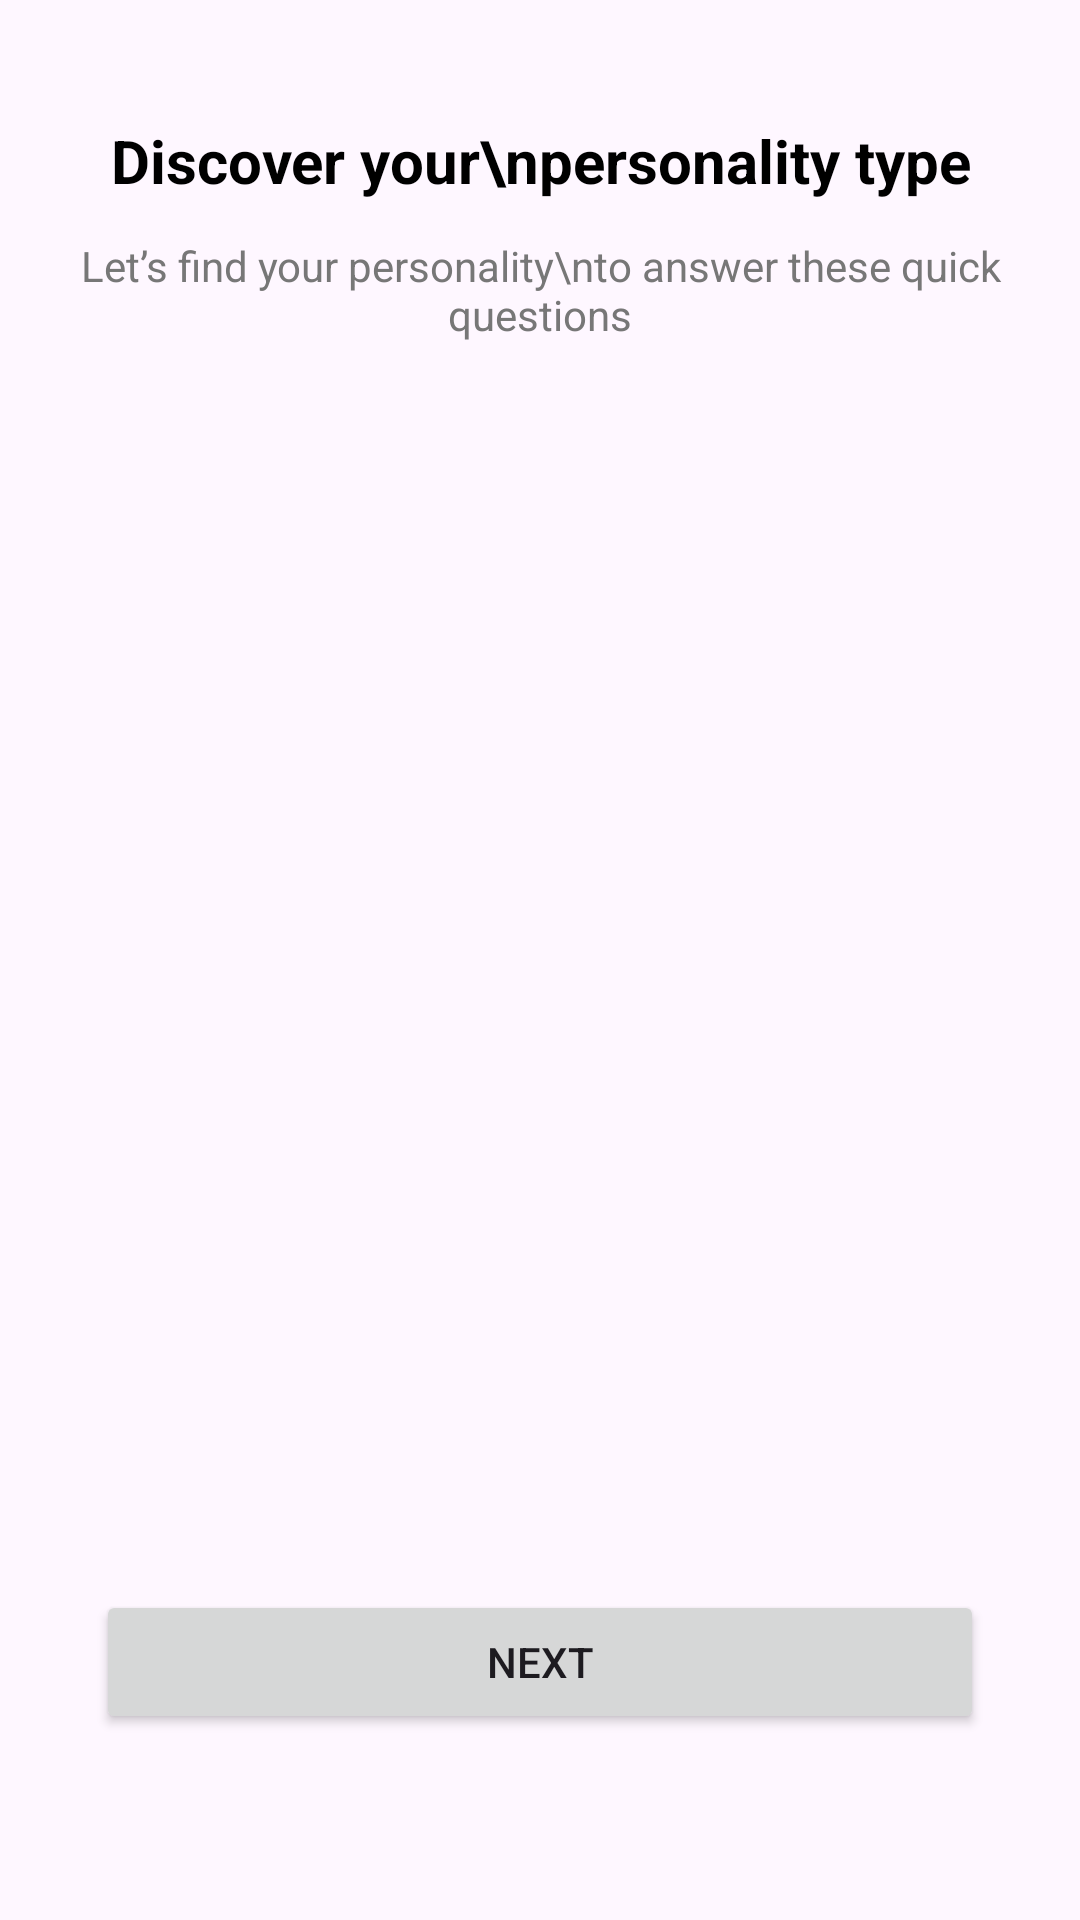

This screen was rendered from an Android layout file. Write that file and the resources it references.
<!-- AndroidManifest.xml: application theme Theme.Mind2Career -->
<!-- res/layout/activity_pesonality_assesment.xml -->
<?xml version="1.0" encoding="utf-8"?>
<LinearLayout xmlns:android="http://schemas.android.com/apk/res/android"
    android:id="@+id/main"
    android:layout_width="match_parent"
    android:layout_height="match_parent"
    android:orientation="vertical"
    android:padding="16dp">

    <TextView
        android:id="@+id/tvTitle"
        android:layout_width="match_parent"
        android:layout_height="wrap_content"
        android:text="Discover your\npersonality type"
        android:textSize="20sp"
        android:textStyle="bold"
        android:gravity="center"
        android:layout_marginTop="24dp"
        android:textColor="@color/primary"
        android:paddingBottom="12dp" />

    <TextView
        android:id="@+id/tvSubtitle"
        android:layout_width="match_parent"
        android:layout_height="wrap_content"
        android:text="Let’s find your personality\nto answer these quick questions"
        android:textSize="14sp"
        android:gravity="center"
        android:textColor="@color/secondary"
        android:paddingBottom="16dp" />

    <androidx.recyclerview.widget.RecyclerView
        android:id="@+id/recyclerQuestions"
        android:layout_width="match_parent"
        android:layout_height="0dp"
        android:layout_weight="1" />
    <Button
        android:id="@+id/btnSubmit"
        android:layout_width="match_parent"
        android:layout_height="wrap_content"
        android:text="Next"
        android:layout_margin="16dp"/>
    <View
        android:layout_width="match_parent"
        android:layout_height="30dp"/>


</LinearLayout>
<!-- resources referenced by this layout -->
<resources>
  <color name="primary">#000000</color>
  <color name="secondary">#777777</color>
  <style name="Theme.Mind2Career" parent="Base.Theme.Mind2Career" />
  <style name="Base.Theme.Mind2Career" parent="Theme.Material3.DayNight.NoActionBar">
          
          
      </style>
</resources>
